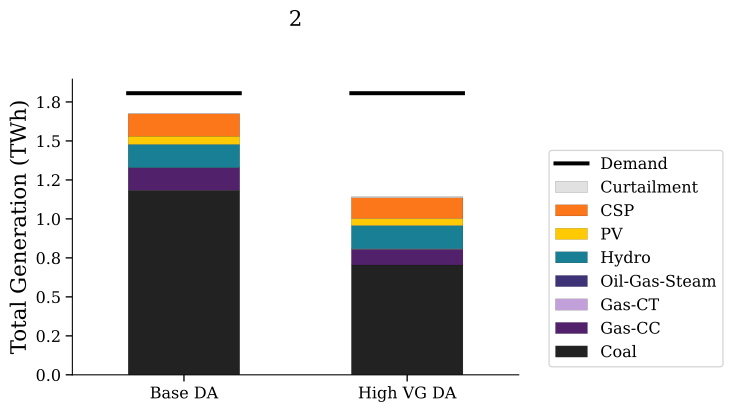

The data file committed next to this chart (first rows):
, Total Load (Demand + ? Storage Charging)…, Total Demand (TWh), Unserved Energy (TWh), Coal (TWh), Gas-CC (TWh), Gas-CT (TWh), Oil-Gas-Steam (TWh), Hydro (TWh), PV (TWh), CSP (TWh), Curtailment (TWh)
Base DA, 1.806, 1.806, 0.0, 1.184, 0.1431, 0.000352, 0.001016, 0.1496, 0.05255, 0.1428, 1.0199999809265137e-05
High VG DA, 1.806, 1.806, 0.0, 0.7043, 0.1001, 0.002047, 0.001888, 0.1496, 0.045, 0.1326, 0.007557
